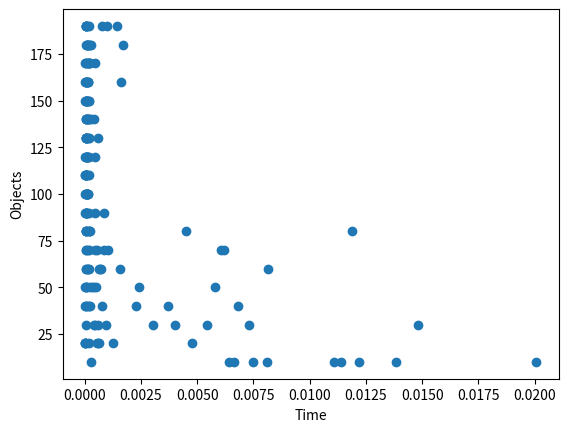

This chart was generated by the following Python code:
# CLASS: CS5050
# AUTHOR: Levi Balling
# DATE: Aug 31, 2018
# ASSIGNMENT: 2

#imports needed for the assignment
import random
import copy
import datetime
import numpy as np
import matplotlib.pyplot as plt

#region Problem Generation Methods
class Item:
	"""Package N that may vary by size
	"""
	Size = 0
def ProblemGenerator(N, M):
	"""Generate ProblemSet
	
	Arguments:
		N {int} -- The number of items to generate
		M {int} -- The range of random numbers to generate to 1-(M-1)
	
	Returns:
		Array of Random sized items -- N size Array of Random Sized items between 1-(M-1)
	"""

	problemSet = []
	# Create N Items
	# Randoms assign sizes to the Items from 0 to M-1
	for count in range(N):
		item = Item()
		item.Size = random.randint(1, M - 1)
		problemSet.append(item)
	return problemSet

class ProblemController:
	"""A global class that will hold the items for the set of tests
	"""
	Items = []
	def SetProblemItems(self, items):
		"""A needless function to set the Items for the set of tests
		Arguments:
			items {Item[]} -- An array of Items
		"""
		self.Items = items
#endregion

def GenerateCacheKey(n, l1, l2):
	"""Generates a key that is unique for n, l1, l2
	
	Arguments:
		n {int} -- The number of items
		l1 {int} -- The remaining room in the knapsack one
		l2 {int} -- The remaining room in knapsack two
	
	Returns:
		String -- The unique key for the given parameters
	"""
	return str(n)+ "_" + str(l1) + "_" + str(l2)

# Helper Global variables
cache = {"":False}
problemCntrl = ProblemController()

# keeps track of the number of times the cache is hit
CacheHitCounter = 0
# keeps track the number of times the recursive function is called
recursiveCounter = 0

def GetIndexBlockSize(index):
	"""Gets the size of the of item, or S[i]
	
	Arguments:
		index {int} -- The index of the array of items
	
	Returns:
		int -- The size of the item
	"""
	return problemCntrl.Items[index].Size

def ConstantProblemGenerator(N, C):
	"""Generates a List of N Items that are size C
	
	Arguments:
		N {int} -- The Number of cells to generate
		C {int} -- The size of each item
	
	Returns:
		list -- The list of N items with size C in each
	"""
	problemSet = []
	# Create N Items
	# Randoms assign sizes to the Items from 0 to M-1
	for count in range(N):
		item = Item()
		item.Size = C
		problemSet.append(item)
	return problemSet

#region Knapsack Implementations
def KnapRecursive(n, l1, l2):
	"""Recursive algorithm that returns true if both 
	knap sacks are filled
	
	Args:
		n (List<Item>): The list of Items to add to knapsacks
		l1 (int): The Size of the first knapsack
		l2 (int): The Size of the Second knapsack
	"""
	if(l1 < 0 or l2 < 0):
		return False
	if(l1 == 0 and l2 == 0):
		return True
	if(n == 0):
		return False
	itemSize = GetIndexBlockSize(n-1)	
	global recursiveCounter
	recursiveCounter += 1
	# this is if we put it in the knapsack or  This is if we want to discard the package
	# to put it in the bag

	return (KnapRecursive(n-1, l1 - itemSize, l2) # put in KnapsackOne
	or KnapRecursive(n-1, l1, l2 - itemSize) # put in knapsackTwo
	or KnapRecursive(n-1, l1, l2)) # discard the item

def KnapMemo(n, l1, l2):
	"""Recursive algorithm that returns true if both 
	knap sacks are filled
	
	Args:
		n (List<Item>): The list of Items to add to knapsacks
		l1 (int): The Size of the first knapsack
		l2 (int): The Size of the Second knapsack
	"""
	global cache

	if(l1 < 0 or l2 < 0):
		return False
	if(l1 == 0 and l2 == 0):
		return True
	if(n == 0):
		return False
	itemSize = GetIndexBlockSize(n-1)	
	global recursiveCounter
	recursiveCounter += 1
	# this is if we put it in the knapsack or  This is if we want to discard the package
	# to put it in the bag

	hitOneCache = False
	global CacheHitCounter
	cacheKeyOne = GenerateCacheKey(n-1, l1 - itemSize, l2)
	if(cacheKeyOne in cache):
		CacheHitCounter += 1
		hitOneCache = True
		if(cache[cacheKeyOne]):
			return True
	#cache result was false, need to call the next one

	hitTwoCache = False
	cacheKeyTwo = GenerateCacheKey(n-1, l1, l2 - itemSize)
	if(cacheKeyTwo in cache):
		CacheHitCounter += 1
		hitTwoCache = True
		if(cache[cacheKeyTwo]):
			return True
	#Cache result was false
	hitThreeCache = False
	cacheKeyThree = GenerateCacheKey(n-1, l1, l2)
	if(cacheKeyThree in cache):
		CacheHitCounter += 1
		hitThreeCache = True
		if(cache[cacheKeyThree]):
			return True

	result = False
	if(not(hitOneCache)):
		result = KnapMemo(n-1, l1 - itemSize, l2) # put in KnapsackOne
		cache[cacheKeyOne] = result

	if(not(result) and not(hitTwoCache)):
		result = KnapMemo(n-1, l1, l2 - itemSize)
		cache[cacheKeyThree] = result

	if(not(result) and not(hitThreeCache)):
		result = KnapMemo(n-1, l1, l2)
		cache[cacheKeyThree] = result
	
	return result
#endregion
#region Testing Code
def RunTest(n, k1, k2, expect, testFunction):
	print("Size of knapsackOne: "+ str(k1))
	print("Size of knapsackTwo: "+ str(k2))
	print("Number of objects: "+ str(n))
	result = testFunction(n, k1, k2)
	print("Can Fill all cells:" + str(result))
	if(result == expect):
		print("SUCCESS")
	else:
		print("FAILED")
	return result == expect

def RunConstantTest(testFunction):
	"""Runs a set of simple expected result tests against a knapsack function
	
	Arguments:
		testFunction {Method(int, int, int)} -- Function that will run the Knapsack alorgithm and return true or false
	"""
	# Create Test size sets
	# test data sets
	# Testing a Single Knapsack
	n = ConstantProblemGenerator(0, 1)
	problemCntrl.SetProblemItems(n)

	sumResult = RunTest(len(n), 0, 0, True, testFunction)
	n = ConstantProblemGenerator(1, 2)
	problemCntrl.SetProblemItems(n)
	sumResult &= RunTest(len(n), 0, 0, True, testFunction)
	n = ConstantProblemGenerator(10, 2)
	problemCntrl.SetProblemItems(n)
	sumResult &= RunTest(len(n), 16, 0, True, testFunction)
	n = ConstantProblemGenerator(20, 10)
	problemCntrl.SetProblemItems(n)
	sumResult &= RunTest(len(n), 100, 0, True, testFunction)
	n = ConstantProblemGenerator(5, 1)
	problemCntrl.SetProblemItems(n)
	sumResult &= RunTest(len(n), 5, 0, True, testFunction)

	# Testing multiple Knapsacks
	n = ConstantProblemGenerator(5, 5)
	problemCntrl.SetProblemItems(n)
	sumResult &= RunTest(len(n), 20, 5, True, testFunction)
	n = ConstantProblemGenerator(5, 5)
	problemCntrl.SetProblemItems(n)
	sumResult &= RunTest(len(n), 20, 6, False, testFunction)
	n = ConstantProblemGenerator(3, 3)
	problemCntrl.SetProblemItems(n)
	sumResult &= RunTest(len(n), 3, 6, True, testFunction)
	n = ConstantProblemGenerator(3, 3)
	problemCntrl.SetProblemItems(n)
	sumResult &= RunTest(len(n), 0, 6, True, testFunction)
	n = ConstantProblemGenerator(3, 3)
	problemCntrl.SetProblemItems(n)
	sumResult &= RunTest(len(n), 0, 10, False, testFunction)

	if(sumResult):
		print("ALL Tests PASS")
	else:
		print("Some Test Failed")
#endregion
#region Empirical Study Code
#empirical  study
def RunEmpiricalStudy(testFunction):
	L1 = 100
	L2 = 100
	min = 10
	max = 200
	incrementAmount = 10
	itemSizeM = 50
	numberOfRuns = 10

	# iterate from min to max
	for i in range(min, max, incrementAmount):
		# run each test 10 times with i
		# Generate the data set to use in the test
		print("TESTING " + str(i) + " OBJECTS")
		for j in range(numberOfRuns):
			items = ProblemGenerator(i, itemSizeM)
			problemCntrl.SetProblemItems(items)
			print("Start Run:" + str(j) + " of " + str(numberOfRuns))
			global recursiveCounter
			recursiveCounter = 0
			dateStartTime = datetime.datetime.now()
			#startTime = time.time()
			testFunction(i, L1, L2)
			dateEndTime = datetime.datetime.now()
			#endTime = time.time()
			duration = dateEndTime - dateStartTime
			
			durationStr =  str(duration)#time.strftime("%H:%M:%S", time.gmtime(duration))
			print("finished Run:" + str(j) + " of " + str(numberOfRuns) + " with :" + durationStr)
			print("Number of Calls:" + str(recursiveCounter))

def RunEmpiricalCompareStudy(testFunction, testMemoFunction):
	L1 = 100
	L2 = 100
	min = 10
	max = 200
	incrementAmount = 10
	itemSizeM = 50
	numberOfRuns = 10

	# iterate from min to max
	for i in range(min, max, incrementAmount):
		# run each test 10 times with i
		# Generate the data set to use in the test
		print("TESTING " + str(i) + " OBJECTS")
		for j in range(numberOfRuns):
			items = ProblemGenerator(i, itemSizeM)
			problemCntrl.SetProblemItems(items)
			#print("Start Run:" + str(j) + " of " + str(numberOfRuns))
			global recursiveCounter
			recursiveCounter = 0
			dateStartTime = datetime.datetime.now()
			recursiveResult = testFunction(i, L1, L2)
			dateEndTime = datetime.datetime.now()
			duration = dateEndTime - dateStartTime
			durationStr =  str(duration)#time.strftime("%H:%M:%S", time.gmtime(duration))
			#print("finished Run:" + str(j) + " of " + str(numberOfRuns) + " with :" + durationStr)
			#print("Number of Calls:" + str(recursiveCounter))
			nonCacheCounter = recursiveCounter

			# Testing the Memo version
			recursiveCounter = 0
			global CacheHitCounter
			CacheHitCounter = 0
			global cache
			cache = {"": False}
			problemCntrl.SetProblemItems(items)
			dateStartTime = datetime.datetime.now()
			cacheResult = testMemoFunction(i, L1, L2)
			dateEndTime = datetime.datetime.now()
			durationMemo = dateEndTime - dateStartTime
			durationMemoStr =  str(durationMemo)
			#print("finished Run:" + str(j) + " of " + str(numberOfRuns) + " with :" + durationStr)
			#print("Number of Calls:" + str(recursiveCounter))
			print("Recursive:" + str(durationStr) + " recursiveCounter:" + str(nonCacheCounter) + " RecursiveResult:" + str(recursiveResult) + " Cache:" + str(durationMemoStr) + " CacheCounter:" + str(recursiveCounter) + " CacheResult:" + str(cacheResult) + "CacheHitCounter:" + str(CacheHitCounter))

timeResults = []
objectResults = []
def RunEmpiricalStudyForGraphData(testFunction):
	L1 = 100
	L2 = 100
	min = 10
	max = 200
	incrementAmount = 10
	itemSizeM = 50
	numberOfRuns = 10
	global timeResults
	timeResults = []
	global objectResults
	objectResults = []
	global CacheHitCounter
	# iterate from min to max
	for i in range(min, max, incrementAmount):
		# run each test 10 times with i
		# Generate the data set to use in the test
		print("TESTING " + str(i) + " OBJECTS")
		for j in range(numberOfRuns):
			items = ProblemGenerator(i, itemSizeM)
			problemCntrl.SetProblemItems(items)
			cache.clear()
			#print("Start Run:" + str(j) + " of " + str(numberOfRuns))
			global recursiveCounter
			recursiveCounter = 0
			dateStartTime = datetime.datetime.now()
			recursiveResult = testFunction(i, L1, L2)
			dateEndTime = datetime.datetime.now()
			duration = dateEndTime - dateStartTime
			timeResults.append(duration.total_seconds())
			objectResults.append(i)
			print("Duration:" + str(duration) + " RecursiveCounter:" + str(recursiveCounter) + " CacheHitCounter:" + str(CacheHitCounter) +  " Result:" + str(recursiveResult) )

			CacheHitCounter = 0
#endregion			

RunEmpiricalStudyForGraphData(KnapMemo)

plt.scatter(timeResults, objectResults)
#plt.plot(timeResults, objectResults)
plt.ylabel('Objects')
plt.xlabel('Time')
plt.show()

#RunEmpiricalNoClassStudy(KnapNoClassMemo)
#RunEmpiricalCompareStudy(KnapNoClassRecursive, KnapNoClassMemo)
#RunConstantNoClassTest(KnapNoClassRecursive)

# Creating the graphing data

# Load the example iris dataset

# Draw a scatter plot while assigning point colors and sizes to different
# variables in the dataset
				
xData = [1,2,3]
yData = [3,2,1]

#dataFrame = pd.DataFrame(data=data[1:,1:],
#                  index=data[1:,0],
#                  columns=data[0,1:])
#print(dataFrame)
RunConstantTest(KnapRecursive)
RunConstantTest(KnapMemo)
